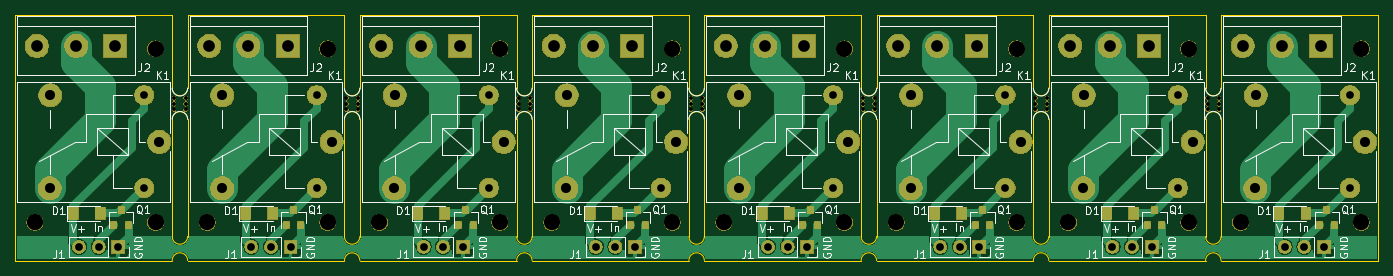
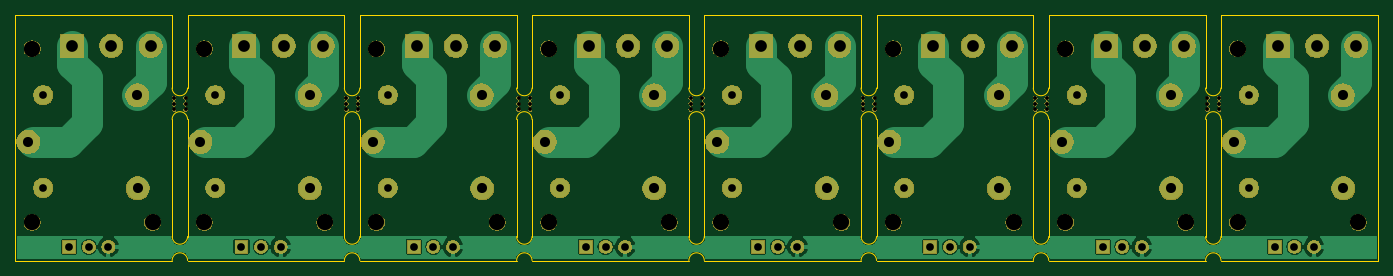
Circuit board: 11 layer files. Board 176.6 x 31.9 mm.
- bottom_copper: multi_CH-B_Cu.gbr (98816 bytes)
- bottom_mask: multi_CH-B_Mask.gbr (144462 bytes)
- paste: multi_CH-B_Paste.gbr (532 bytes)
- bottom_silk: multi_CH-B_SilkS.gbr (533 bytes)
- outline: multi_CH-Edge_Cuts.gbr (4857 bytes)
- top_copper: multi_CH-F_Cu.gbr (103884 bytes)
- top_mask: multi_CH-F_Mask.gbr (150020 bytes)
- paste: multi_CH-F_Paste.gbr (1595 bytes)
- top_silk: multi_CH-F_SilkS.gbr (46319 bytes)
- drill: multi_CH-NPTH.drl (1329 bytes)
- drill: multi_CH-PTH.drl (1676 bytes)

=== bottom_copper: multi_CH-B_Cu.gbr (98816 bytes, source omitted) ===
=== bottom_mask: multi_CH-B_Mask.gbr (144462 bytes, source omitted) ===
=== paste: multi_CH-B_Paste.gbr ===
G04 #@! TF.GenerationSoftware,KiCad,Pcbnew,5.1.5-52549c5~86~ubuntu19.10.1*
G04 #@! TF.CreationDate,2020-04-08T23:51:40+02:00*
G04 #@! TF.ProjectId,multi_CH,6d756c74-695f-4434-982e-6b696361645f,rev?*
G04 #@! TF.SameCoordinates,Original*
G04 #@! TF.FileFunction,Paste,Bot*
G04 #@! TF.FilePolarity,Positive*
%FSLAX46Y46*%
G04 Gerber Fmt 4.6, Leading zero omitted, Abs format (unit mm)*
G04 Created by KiCad (PCBNEW 5.1.5-52549c5~86~ubuntu19.10.1) date 2020-04-08 23:51:40*
%MOMM*%
%LPD*%
G04 APERTURE LIST*
G04 APERTURE END LIST*
M02*

=== bottom_silk: multi_CH-B_SilkS.gbr ===
G04 #@! TF.GenerationSoftware,KiCad,Pcbnew,5.1.5-52549c5~86~ubuntu19.10.1*
G04 #@! TF.CreationDate,2020-04-08T23:51:40+02:00*
G04 #@! TF.ProjectId,multi_CH,6d756c74-695f-4434-982e-6b696361645f,rev?*
G04 #@! TF.SameCoordinates,Original*
G04 #@! TF.FileFunction,Legend,Bot*
G04 #@! TF.FilePolarity,Positive*
%FSLAX46Y46*%
G04 Gerber Fmt 4.6, Leading zero omitted, Abs format (unit mm)*
G04 Created by KiCad (PCBNEW 5.1.5-52549c5~86~ubuntu19.10.1) date 2020-04-08 23:51:40*
%MOMM*%
%LPD*%
G04 APERTURE LIST*
G04 APERTURE END LIST*
M02*

=== outline: multi_CH-Edge_Cuts.gbr ===
G04 #@! TF.GenerationSoftware,KiCad,Pcbnew,5.1.5-52549c5~86~ubuntu19.10.1*
G04 #@! TF.CreationDate,2020-04-08T23:51:40+02:00*
G04 #@! TF.ProjectId,multi_CH,6d756c74-695f-4434-982e-6b696361645f,rev?*
G04 #@! TF.SameCoordinates,Original*
G04 #@! TF.FileFunction,Profile,NP*
%FSLAX46Y46*%
G04 Gerber Fmt 4.6, Leading zero omitted, Abs format (unit mm)*
G04 Created by KiCad (PCBNEW 5.1.5-52549c5~86~ubuntu19.10.1) date 2020-04-08 23:51:40*
%MOMM*%
%LPD*%
G04 APERTURE LIST*
%ADD10C,0.050000*%
G04 APERTURE END LIST*
D10*
X220311500Y-65913000D02*
X240631500Y-65913000D01*
X197991500Y-65913000D02*
X218311500Y-65913000D01*
X175671500Y-65913000D02*
X195991500Y-65913000D01*
X153351500Y-65913000D02*
X173671500Y-65913000D01*
X131031500Y-65913000D02*
X151351500Y-65913000D01*
X108711500Y-65913000D02*
X129031500Y-65913000D01*
X86391500Y-65913000D02*
X106711500Y-65913000D01*
X218311500Y-97790000D02*
G75*
G02X220311500Y-97790000I1000000J0D01*
G01*
X195991500Y-97790000D02*
G75*
G02X197991500Y-97790000I1000000J0D01*
G01*
X173671500Y-97790000D02*
G75*
G02X175671500Y-97790000I1000000J0D01*
G01*
X151351500Y-97790000D02*
G75*
G02X153351500Y-97790000I1000000J0D01*
G01*
X129031500Y-97790000D02*
G75*
G02X131031500Y-97790000I1000000J0D01*
G01*
X106711500Y-97790000D02*
G75*
G02X108711500Y-97790000I1000000J0D01*
G01*
X218311500Y-79502000D02*
X218311500Y-94678500D01*
X195991500Y-79502000D02*
X195991500Y-94678500D01*
X173671500Y-79502000D02*
X173671500Y-94678500D01*
X151351500Y-79502000D02*
X151351500Y-94678500D01*
X129031500Y-79502000D02*
X129031500Y-94678500D01*
X106711500Y-79502000D02*
X106711500Y-94678500D01*
X220311500Y-65913000D02*
X220311500Y-75438000D01*
X197991500Y-65913000D02*
X197991500Y-75438000D01*
X175671500Y-65913000D02*
X175671500Y-75438000D01*
X153351500Y-65913000D02*
X153351500Y-75438000D01*
X131031500Y-65913000D02*
X131031500Y-75438000D01*
X108711500Y-65913000D02*
X108711500Y-75438000D01*
X86391500Y-65913000D02*
X86391500Y-75438000D01*
X220315500Y-75438000D02*
G75*
G02X218315500Y-75438000I-1000000J0D01*
G01*
X197995500Y-75438000D02*
G75*
G02X195995500Y-75438000I-1000000J0D01*
G01*
X175675500Y-75438000D02*
G75*
G02X173675500Y-75438000I-1000000J0D01*
G01*
X153355500Y-75438000D02*
G75*
G02X151355500Y-75438000I-1000000J0D01*
G01*
X131035500Y-75438000D02*
G75*
G02X129035500Y-75438000I-1000000J0D01*
G01*
X108715500Y-75438000D02*
G75*
G02X106715500Y-75438000I-1000000J0D01*
G01*
X220311500Y-79502000D02*
X220311500Y-94678500D01*
X197991500Y-79502000D02*
X197991500Y-94678500D01*
X175671500Y-79502000D02*
X175671500Y-94678500D01*
X153351500Y-79502000D02*
X153351500Y-94678500D01*
X131031500Y-79502000D02*
X131031500Y-94678500D01*
X108711500Y-79502000D02*
X108711500Y-94678500D01*
X86391500Y-79502000D02*
X86391500Y-94678500D01*
X218315500Y-79502000D02*
G75*
G02X220315500Y-79502000I1000000J0D01*
G01*
X195995500Y-79502000D02*
G75*
G02X197995500Y-79502000I1000000J0D01*
G01*
X173675500Y-79502000D02*
G75*
G02X175675500Y-79502000I1000000J0D01*
G01*
X151355500Y-79502000D02*
G75*
G02X153355500Y-79502000I1000000J0D01*
G01*
X129035500Y-79502000D02*
G75*
G02X131035500Y-79502000I1000000J0D01*
G01*
X106715500Y-79502000D02*
G75*
G02X108715500Y-79502000I1000000J0D01*
G01*
X240631500Y-65913000D02*
X240631500Y-97790000D01*
X218311500Y-65913000D02*
X218311500Y-75438000D01*
X195991500Y-65913000D02*
X195991500Y-75438000D01*
X173671500Y-65913000D02*
X173671500Y-75438000D01*
X151351500Y-65913000D02*
X151351500Y-75438000D01*
X129031500Y-65913000D02*
X129031500Y-75438000D01*
X106711500Y-65913000D02*
X106711500Y-75438000D01*
X240631500Y-97790000D02*
X220311500Y-97790000D01*
X218311500Y-97790000D02*
X197991500Y-97790000D01*
X195991500Y-97790000D02*
X175671500Y-97790000D01*
X173671500Y-97790000D02*
X153351500Y-97790000D01*
X151351500Y-97790000D02*
X131031500Y-97790000D01*
X129031500Y-97790000D02*
X108711500Y-97790000D01*
X106711500Y-97790000D02*
X86391500Y-97790000D01*
X220311500Y-94678500D02*
G75*
G02X218311500Y-94678500I-1000000J0D01*
G01*
X197991500Y-94678500D02*
G75*
G02X195991500Y-94678500I-1000000J0D01*
G01*
X175671500Y-94678500D02*
G75*
G02X173671500Y-94678500I-1000000J0D01*
G01*
X153351500Y-94678500D02*
G75*
G02X151351500Y-94678500I-1000000J0D01*
G01*
X131031500Y-94678500D02*
G75*
G02X129031500Y-94678500I-1000000J0D01*
G01*
X108711500Y-94678500D02*
G75*
G02X106711500Y-94678500I-1000000J0D01*
G01*
X64071500Y-65913000D02*
X64071500Y-97790000D01*
X86391500Y-94678500D02*
G75*
G02X84391500Y-94678500I-1000000J0D01*
G01*
X84391500Y-97790000D02*
G75*
G02X86391500Y-97790000I1000000J0D01*
G01*
X84391500Y-79502000D02*
X84391500Y-94678500D01*
X84391500Y-65913000D02*
X84391500Y-75438000D01*
X84395500Y-79502000D02*
G75*
G02X86395500Y-79502000I1000000J0D01*
G01*
X86395500Y-75438000D02*
G75*
G02X84395500Y-75438000I-1000000J0D01*
G01*
X84391500Y-97790000D02*
X64071500Y-97790000D01*
X64071500Y-65913000D02*
X84391500Y-65913000D01*
M02*

=== top_copper: multi_CH-F_Cu.gbr (103884 bytes, source omitted) ===
=== top_mask: multi_CH-F_Mask.gbr (150020 bytes, source omitted) ===
=== paste: multi_CH-F_Paste.gbr ===
G04 #@! TF.GenerationSoftware,KiCad,Pcbnew,5.1.5-52549c5~86~ubuntu19.10.1*
G04 #@! TF.CreationDate,2020-04-08T23:51:40+02:00*
G04 #@! TF.ProjectId,multi_CH,6d756c74-695f-4434-982e-6b696361645f,rev?*
G04 #@! TF.SameCoordinates,Original*
G04 #@! TF.FileFunction,Paste,Top*
G04 #@! TF.FilePolarity,Positive*
%FSLAX46Y46*%
G04 Gerber Fmt 4.6, Leading zero omitted, Abs format (unit mm)*
G04 Created by KiCad (PCBNEW 5.1.5-52549c5~86~ubuntu19.10.1) date 2020-04-08 23:51:40*
%MOMM*%
%LPD*%
G04 APERTURE LIST*
%ADD10R,0.800000X0.900000*%
%ADD11R,1.300000X1.700000*%
G04 APERTURE END LIST*
D10*
X234027500Y-91202000D03*
X234977500Y-93202000D03*
X233077500Y-93202000D03*
X211707500Y-91202000D03*
X212657500Y-93202000D03*
X210757500Y-93202000D03*
X189387500Y-91202000D03*
X190337500Y-93202000D03*
X188437500Y-93202000D03*
X167067500Y-91202000D03*
X168017500Y-93202000D03*
X166117500Y-93202000D03*
X144747500Y-91202000D03*
X145697500Y-93202000D03*
X143797500Y-93202000D03*
X122427500Y-91202000D03*
X123377500Y-93202000D03*
X121477500Y-93202000D03*
X100107500Y-91202000D03*
X101057500Y-93202000D03*
X99157500Y-93202000D03*
D11*
X231332500Y-91694000D03*
X227832500Y-91694000D03*
X209012500Y-91694000D03*
X205512500Y-91694000D03*
X186692500Y-91694000D03*
X183192500Y-91694000D03*
X164372500Y-91694000D03*
X160872500Y-91694000D03*
X142052500Y-91694000D03*
X138552500Y-91694000D03*
X119732500Y-91694000D03*
X116232500Y-91694000D03*
X97412500Y-91694000D03*
X93912500Y-91694000D03*
X71592500Y-91694000D03*
X75092500Y-91694000D03*
D10*
X76837500Y-93202000D03*
X78737500Y-93202000D03*
X77787500Y-91202000D03*
M02*

=== top_silk: multi_CH-F_SilkS.gbr (46319 bytes, source omitted) ===
=== drill: multi_CH-NPTH.drl ===
M48
; DRILL file {KiCad 5.1.5-52549c5~86~ubuntu19.10.1} date Wed 08 Apr 2020 23:51:43 CEST
; FORMAT={-:-/ absolute / inch / decimal}
; #@! TF.CreationDate,2020-04-08T23:51:43+02:00
; #@! TF.GenerationSoftware,Kicad,Pcbnew,5.1.5-52549c5~86~ubuntu19.10.1
; #@! TF.FileFunction,NonPlated,1,2,NPTH
FMAT,2
INCH
T1C0.0197
T2C0.0827
%
G90
G05
T1
X8.6049Y-3.0205
X8.6049Y-3.05
X8.6049Y-3.0795
X8.664Y-3.0205
X8.664Y-3.05
X8.664Y-3.0795
X3.3325Y-3.0205
X3.3325Y-3.05
X3.3325Y-3.0795
X3.3916Y-3.0205
X3.3916Y-3.05
X3.3916Y-3.0795
X5.09Y-3.0205
X5.09Y-3.05
X5.09Y-3.0795
X5.149Y-3.0205
X5.149Y-3.05
X5.149Y-3.0795
X4.2112Y-3.0205
X4.2112Y-3.05
X4.2112Y-3.0795
X4.2703Y-3.0205
X4.2703Y-3.05
X4.2703Y-3.0795
X7.7262Y-3.0205
X7.7262Y-3.05
X7.7262Y-3.0795
X7.7853Y-3.0205
X7.7853Y-3.05
X7.7853Y-3.0795
X5.9687Y-3.0205
X5.9687Y-3.05
X5.9687Y-3.0795
X6.0278Y-3.0205
X6.0278Y-3.05
X6.0278Y-3.0795
X6.8475Y-3.0205
X6.8475Y-3.05
X6.8475Y-3.0795
X6.9065Y-3.0205
X6.9065Y-3.05
X6.9065Y-3.0795
T2
X6.1375Y-3.655
X5.8737Y-3.655
X3.2375Y-2.77
X6.7525Y-3.655
X2.6225Y-3.655
X7.6312Y-3.655
X5.2587Y-3.655
X4.38Y-3.655
X8.7737Y-3.655
X9.3887Y-3.655
X9.3887Y-2.77
X7.0162Y-3.655
X5.8737Y-2.77
X7.8949Y-3.655
X4.995Y-2.77
X3.5012Y-3.655
X8.5099Y-2.77
X8.5099Y-3.655
X3.2375Y-3.655
X7.6312Y-2.77
X4.1162Y-2.77
X4.1162Y-3.655
X6.7525Y-2.77
X4.995Y-3.655
T0
M30

=== drill: multi_CH-PTH.drl ===
M48
; DRILL file {KiCad 5.1.5-52549c5~86~ubuntu19.10.1} date Wed 08 Apr 2020 23:51:43 CEST
; FORMAT={-:-/ absolute / inch / decimal}
; #@! TF.CreationDate,2020-04-08T23:51:43+02:00
; #@! TF.GenerationSoftware,Kicad,Pcbnew,5.1.5-52549c5~86~ubuntu19.10.1
; #@! TF.FileFunction,Plated,1,2,PTH
FMAT,2
INCH
T1C0.0394
T2C0.0512
T3C0.0598
%
G90
G05
T1
X6.3625Y-3.78
X6.4625Y-3.78
X6.5625Y-3.78
X3.1804Y-3.0068
X3.1804Y-3.4793
X6.6953Y-3.0068
X6.6953Y-3.4793
X4.9379Y-3.0068
X4.9379Y-3.4793
X8.4528Y-3.0068
X8.4528Y-3.4793
X3.7262Y-3.78
X3.8262Y-3.78
X3.9262Y-3.78
X5.8166Y-3.0068
X5.8166Y-3.4793
X9.3316Y-3.0068
X9.3316Y-3.4793
X2.8475Y-3.78
X2.9475Y-3.78
X3.0475Y-3.78
X8.9987Y-3.78
X9.0987Y-3.78
X9.1987Y-3.78
X5.4837Y-3.78
X5.5837Y-3.78
X5.6837Y-3.78
X4.0591Y-3.0068
X4.0591Y-3.4793
X7.2412Y-3.78
X7.3412Y-3.78
X7.4412Y-3.78
X4.605Y-3.78
X4.705Y-3.78
X4.805Y-3.78
X7.5741Y-3.0068
X7.5741Y-3.4793
X8.1199Y-3.78
X8.2199Y-3.78
X8.3199Y-3.78
T2
X2.6981Y-3.4812
X2.7001Y-3.0068
X3.2571Y-3.245
X6.2131Y-3.4812
X6.215Y-3.0068
X6.7721Y-3.245
X4.4556Y-3.4812
X4.4575Y-3.0068
X5.0146Y-3.245
X7.9705Y-3.4812
X7.9725Y-3.0068
X8.5296Y-3.245
X5.3343Y-3.4812
X5.3363Y-3.0068
X5.8934Y-3.245
X8.8493Y-3.4812
X8.8512Y-3.0068
X9.4083Y-3.245
X3.5768Y-3.4812
X3.5788Y-3.0068
X4.1359Y-3.245
X7.0918Y-3.4812
X7.0938Y-3.0068
X7.6508Y-3.245
T3
X7.0262Y-2.755
X7.2262Y-2.755
X7.4262Y-2.755
X2.6325Y-2.755
X2.8325Y-2.755
X3.0325Y-2.755
X4.39Y-2.755
X4.59Y-2.755
X4.79Y-2.755
X3.5112Y-2.755
X3.7112Y-2.755
X3.9112Y-2.755
X8.7837Y-2.755
X8.9837Y-2.755
X9.1837Y-2.755
X5.2687Y-2.755
X5.4687Y-2.755
X5.6687Y-2.755
X6.1475Y-2.755
X6.3475Y-2.755
X6.5475Y-2.755
X7.9049Y-2.755
X8.1049Y-2.755
X8.3049Y-2.755
T0
M30

